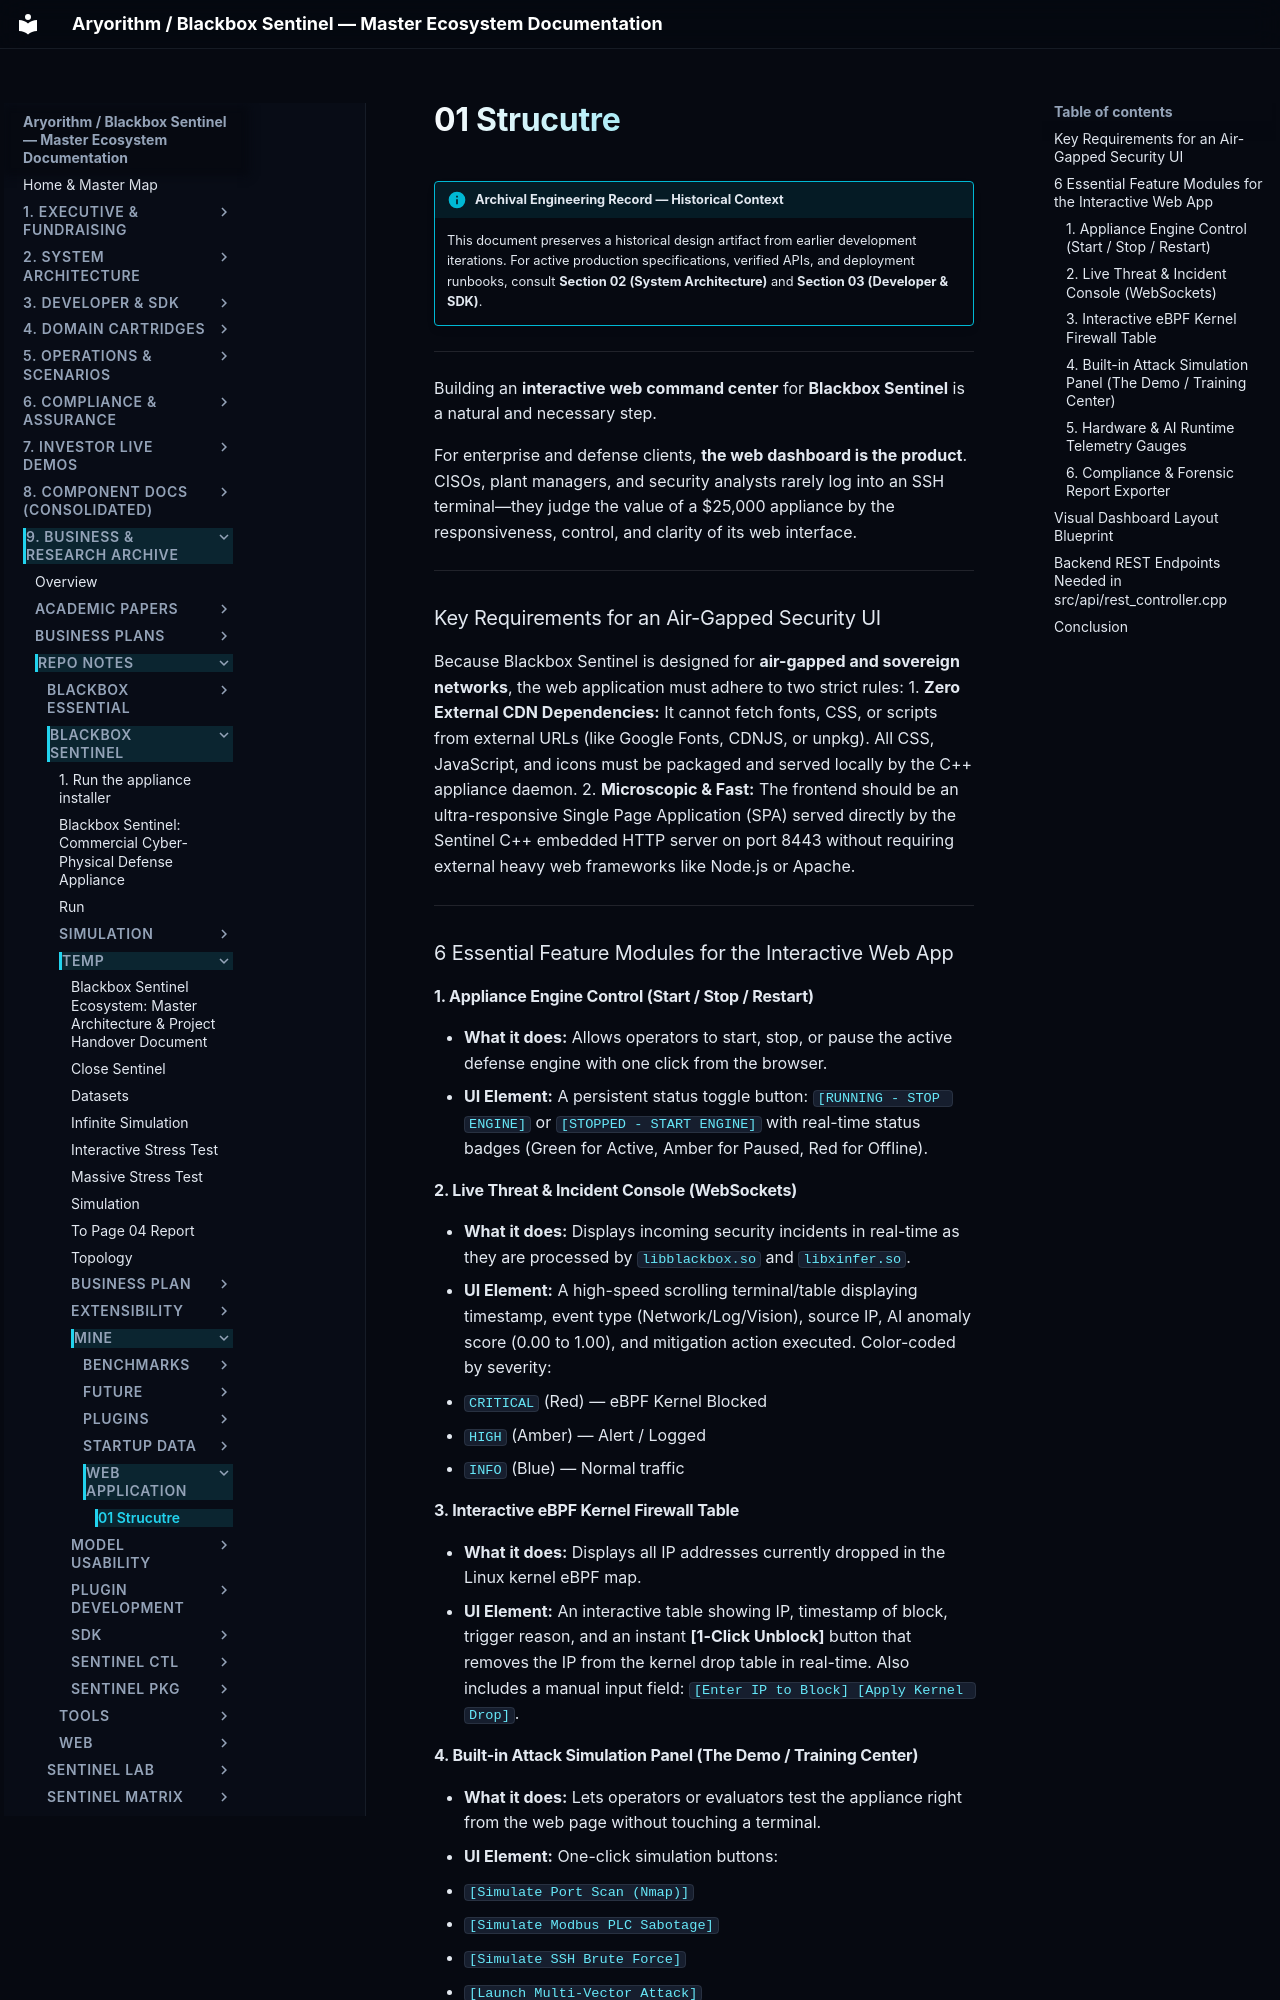

repository: kamisaberi/sentinel-docs · page: 09-archive-business-and-research/repo_notes/blackbox-sentinel/temp/mine/web_application/01_strucutre/index.html · generator: mkdocs

!!! info "Archival Engineering Record — Historical Context"
    This document preserves a historical design artifact from earlier development iterations. For active production specifications, verified APIs, and deployment runbooks, consult **Section 02 (System Architecture)** and **Section 03 (Developer & SDK)**.

---

Building an **interactive web command center** for **Blackbox Sentinel** is a natural and necessary step. 

For enterprise and defense clients, **the web dashboard is the product**. CISOs, plant managers, and security analysts rarely log into an SSH terminal—they judge the value of a \$25,000 appliance by the responsiveness, control, and clarity of its web interface.

---

### Key Requirements for an Air-Gapped Security UI

Because Blackbox Sentinel is designed for **air-gapped and sovereign networks**, the web application must adhere to two strict rules:
1. **Zero External CDN Dependencies:** It cannot fetch fonts, CSS, or scripts from external URLs (like Google Fonts, CDNJS, or unpkg). All CSS, JavaScript, and icons must be packaged and served locally by the C++ appliance daemon.
2. **Microscopic & Fast:** The frontend should be an ultra-responsive Single Page Application (SPA) served directly by the Sentinel C++ embedded HTTP server on port 8443 without requiring external heavy web frameworks like Node.js or Apache.

---

### 6 Essential Feature Modules for the Interactive Web App

#### 1. Appliance Engine Control (Start / Stop / Restart)
* **What it does:** Allows operators to start, stop, or pause the active defense engine with one click from the browser.
* **UI Element:** A persistent status toggle button: `[RUNNING - STOP ENGINE]` or `[STOPPED - START ENGINE]` with real-time status badges (Green for Active, Amber for Paused, Red for Offline).

#### 2. Live Threat & Incident Console (WebSockets)
* **What it does:** Displays incoming security incidents in real-time as they are processed by `libblackbox.so` and `libxinfer.so`.
* **UI Element:** A high-speed scrolling terminal/table displaying timestamp, event type (Network/Log/Vision), source IP, AI anomaly score (0.00 to 1.00), and mitigation action executed. Color-coded by severity:
  * `CRITICAL` (Red) — eBPF Kernel Blocked
  * `HIGH` (Amber) — Alert / Logged
  * `INFO` (Blue) — Normal traffic

#### 3. Interactive eBPF Kernel Firewall Table
* **What it does:** Displays all IP addresses currently dropped in the Linux kernel eBPF map.
* **UI Element:** An interactive table showing IP, timestamp of block, trigger reason, and an instant **[1-Click Unblock]** button that removes the IP from the kernel drop table in real-time. Also includes a manual input field: `[Enter IP to Block] [Apply Kernel Drop]`.

#### 4. Built-in Attack Simulation Panel (The Demo / Training Center)
* **What it does:** Lets operators or evaluators test the appliance right from the web page without touching a terminal.
* **UI Element:** One-click simulation buttons:
  * `[Simulate Port Scan (Nmap)]`
  * `[Simulate Modbus PLC Sabotage]`
  * `[Simulate SSH Brute Force]`
  * `[Launch Multi-Vector Attack]`
* When clicked, the backend triggers the test container and the user immediately watches the live threat console catch and block it in milliseconds!
